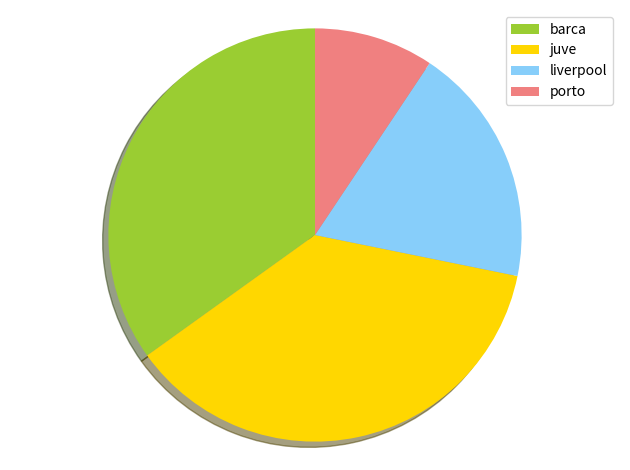

Reproduce this figure in Python.
import matplotlib.pyplot as plt

labels = ['barca', 'juve', 'liverpool', 'porto']
sizes = [38.4, 40.6, 20.7, 10.3]
colors = ['yellowgreen', 'gold', 'lightskyblue', 'lightcoral']
patches, texts = plt.pie(sizes, colors=colors, shadow=True, startangle=90)
plt.legend(patches, labels, loc="best")
plt.axis('equal')
plt.tight_layout()
plt.show()
